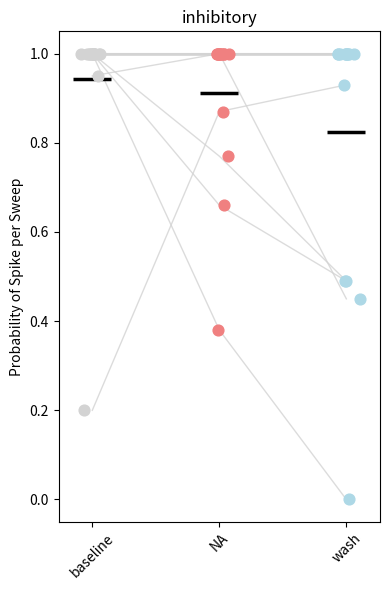
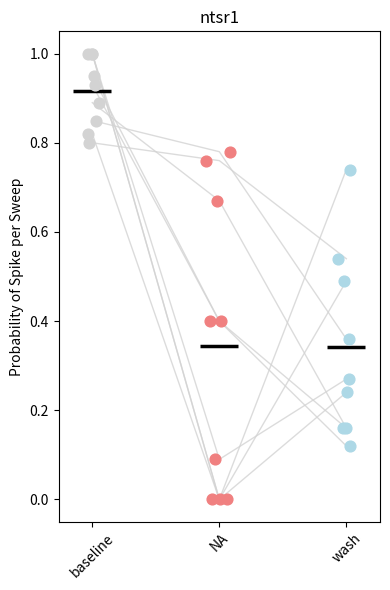
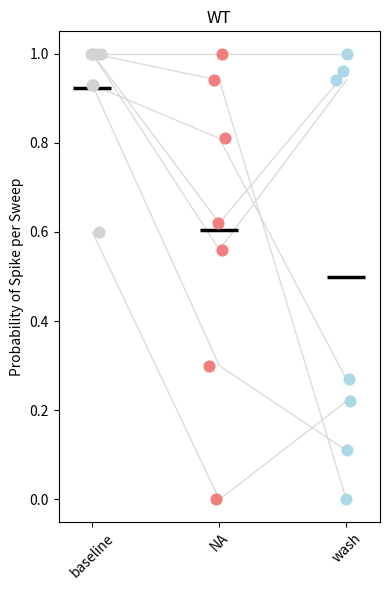

Generate these figures, in order, with matplotlib:
"""
Script to plot Bar Graph of SC Current-Clamp Responses to RGC optogenetic activation
Spike_detection_single.py is a script which produces Probability of Spike (normalised by number of sweeps)
Data is grouped into "ntsr1" "inhibitory" and "WT" 
"""


import numpy as np
import matplotlib.pyplot as plt
import pandas as pd 

# Consistent color palette for light colors
colors = ['lightgrey', 'lightcoral', 'lightblue']

# Function to plot data for a given group
def plot_group_data(group_name, group_data):
    # Convert to DataFrame
    df = pd.DataFrame(group_data)
    df_long = df.melt(var_name='Condition', value_name='Value')
    df_long['Subject'] = df_long.groupby('Condition').cumcount()

    # Get conditions
    conditions = df.columns.tolist()

    # Start plot
    plt.figure(figsize=(4, 6))

    # Plot each subject's line
    for i in range(len(df)):
        plt.plot(range(len(conditions)), df.iloc[i, :], color='lightgray', alpha=0.8, linewidth=1)

    # Plot individual dots
    for idx, condition in enumerate(conditions):
        y = df[condition]
        x = np.random.normal(idx, 0.04, size=len(y))  # Jitter
        plt.scatter(x, y, color=colors[idx], s=60, zorder=3)

        # Plot mean as thick black bar
        plt.hlines(np.mean(y), idx - 0.15, idx + 0.15, color='black', linewidth=2.5)

    # Formatting
    plt.xticks(range(len(conditions)), conditions, rotation=45)
    plt.ylabel("Probability of Spike per Sweep")
    plt.title(f"{group_name}", fontsize=12)
    plt.tight_layout()
    plt.show()

   # Save the plot as a PDF
    # plt.savefig(f"{group_name}_plot.pdf", format="pdf")
    # plt.close()  # Close the plot to avoid overlapping plots



# Data
# from 05.25 data only included 2025_05_15_0002 (need to include the rest of the data from new exp) 

data = {
    "inhibitory": {
        "baseline": [1, 1, 1, 1, 1, 1, 1, 1, 1, 1, 0.95, 0.2, 1, 1, 1],
        "NA": [1, 1, 1, 1, 1, 1, 1, 1, 0.38, 0.66, 1, 0.87, 0.77, 1, 1],
        "wash": [1, 1, 1, 1, 1, 1, 1, 1, 0, 0.49, 1, 0.93, 0.49, 0.45, 1]
    },
    "ntsr1": {
    "baseline": [0.82, 0.89, 0.93, 1, 0.85, 1, 0.8, 1, 0.95],  
    "NA": [0, 0.67, 0.4, 0, 0.78, 0, 0.76, 0.09, 0.4],
    "wash": [0.49, 0.16, 0.16, 0.74, 0.36, 0.24, 0.54, 0.27, 0.12] 
    },
    "WT": {
        "baseline": [1, 1, 1, 0.93, 0.6, 0.93, 1],
        "NA": [0.94, 0.62, 1, 0.81, 0, 0.3, 0.56],
        "wash": [0, 0.96, 1, 0.27, 0.22, 0.11, 0.94]
    }
}

# Plot all groups
for group_name, group_data in data.items():
    plot_group_data(group_name, group_data)